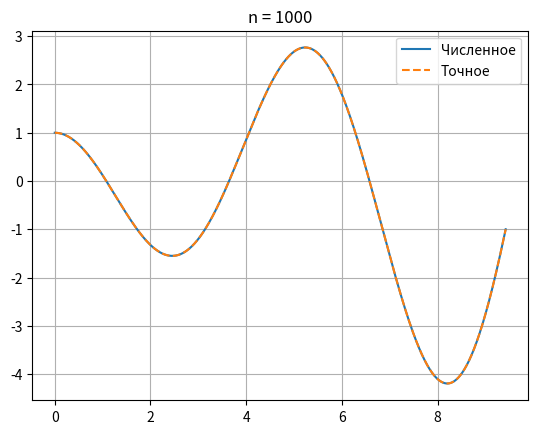
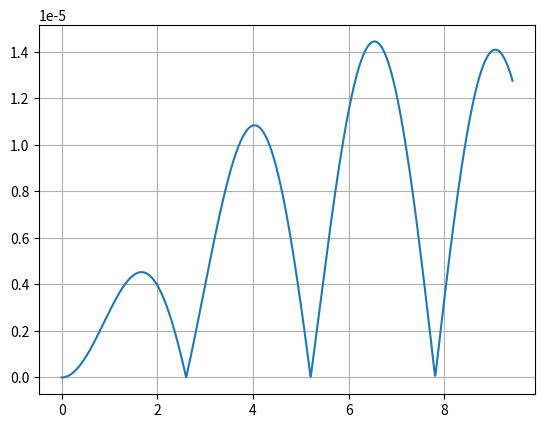

Recreate these plots in Python, in order.
# simple iteration for Volterra eq type 2
import numpy as np
import matplotlib.pyplot as plt


def K(x, s):
    return np.sin(s - x)
    # return 1


def f(x):
    return np.cos(x) + 0.125 * x ** 2 * np.cos(x) - 0.125 * x * np.sin(x)
    # return 1


def exact(x):
    return np.cos(x) - 0.5 * x * np.sin(x)
    # return np.exp(x)


l = 1

a, b = 0, 3 * np.pi
# a, b = 0, 1


def solve(n=100, eps=1e-5, max_iter=10000):
    xl, h = np.linspace(a, b, n + 1, retstep=True)

    fx = np.zeros(n + 1) + f(xl)
    u = fx.copy()
    u_prev = np.zeros_like(u)

    u_solve = fx.copy()

    i = 0
    while i < max_iter and (err := np.max(abs(u)) / np.max(abs(u_solve - u) + [1e-5])) > eps:

        i += 1
        print(f"\r{i, err}", end="")
        u_prev = u.copy()
        u[:] = 0

        for j in range(n + 1):
            Kj = lambda s: K(xl[j], s)
            if j != 0:
                u[j] += Kj(xl[0]) * u_prev[0] + Kj(xl[j]) * u_prev[j]

            u[j] += 2 * sum(Kj(xl[1:j]) * u_prev[1:j])

            u[j] = h / 2 * u[j]

        u_solve += u

    return xl, u_solve


def plot(n=100, eps=1e-5):
    xl, u = solve(n, eps)
    e = exact(xl)

    plt.figure("Решение")
    plt.plot(xl, u)
    plt.plot(xl, e, "--")
    plt.legend(["Численное", "Точное"])
    plt.title(f"{n = }")
    plt.grid()

    plt.figure("Модуль ошибки")
    plt.plot(xl, abs(u - e))
    plt.grid()

    plt.show()


def error_plot():
    epss = [1e-3, 1e-4, 1e-5, 1e-10, 1e-13]
    for eps in epss:
        x, u = solve(100, eps)
        ue = exact(x)

        print("", max(abs(u - ue)))


plot(1000, eps=1e-13)
# error_plot()
